Labelled photos from "dataset", an image-classification folder in luizcarlosjj/Agrovision. The possible labels are: frog eye, healthy, soybean leaf, target spot.

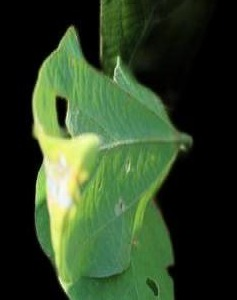
Label: soybean leaf

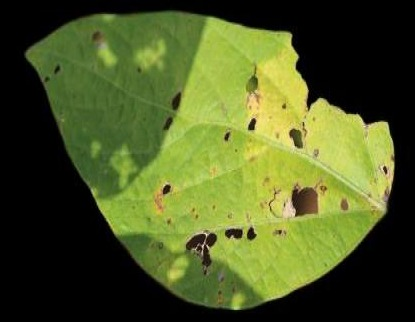
Label: healthy

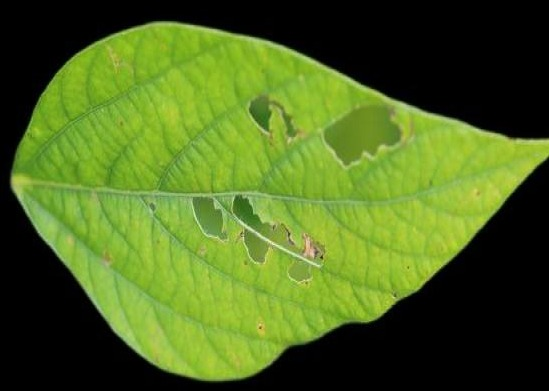
Label: healthy

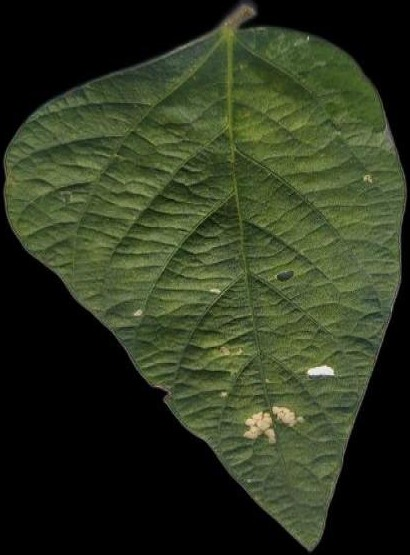
Label: healthy

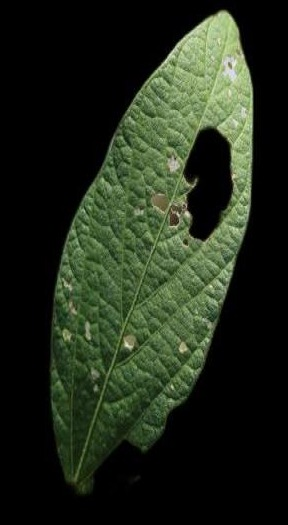
Label: soybean leaf

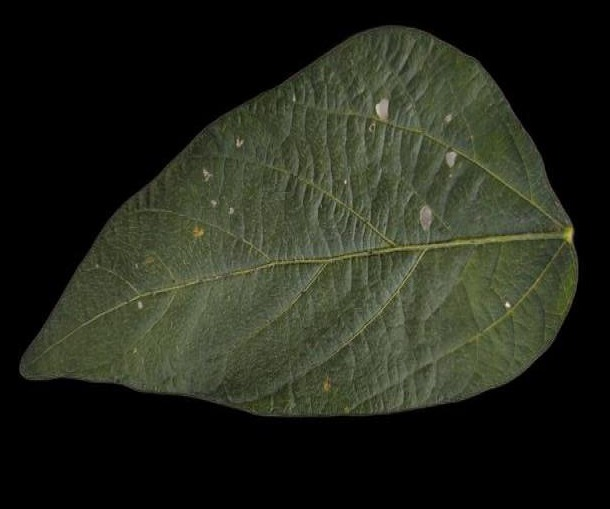
Label: soybean leaf
